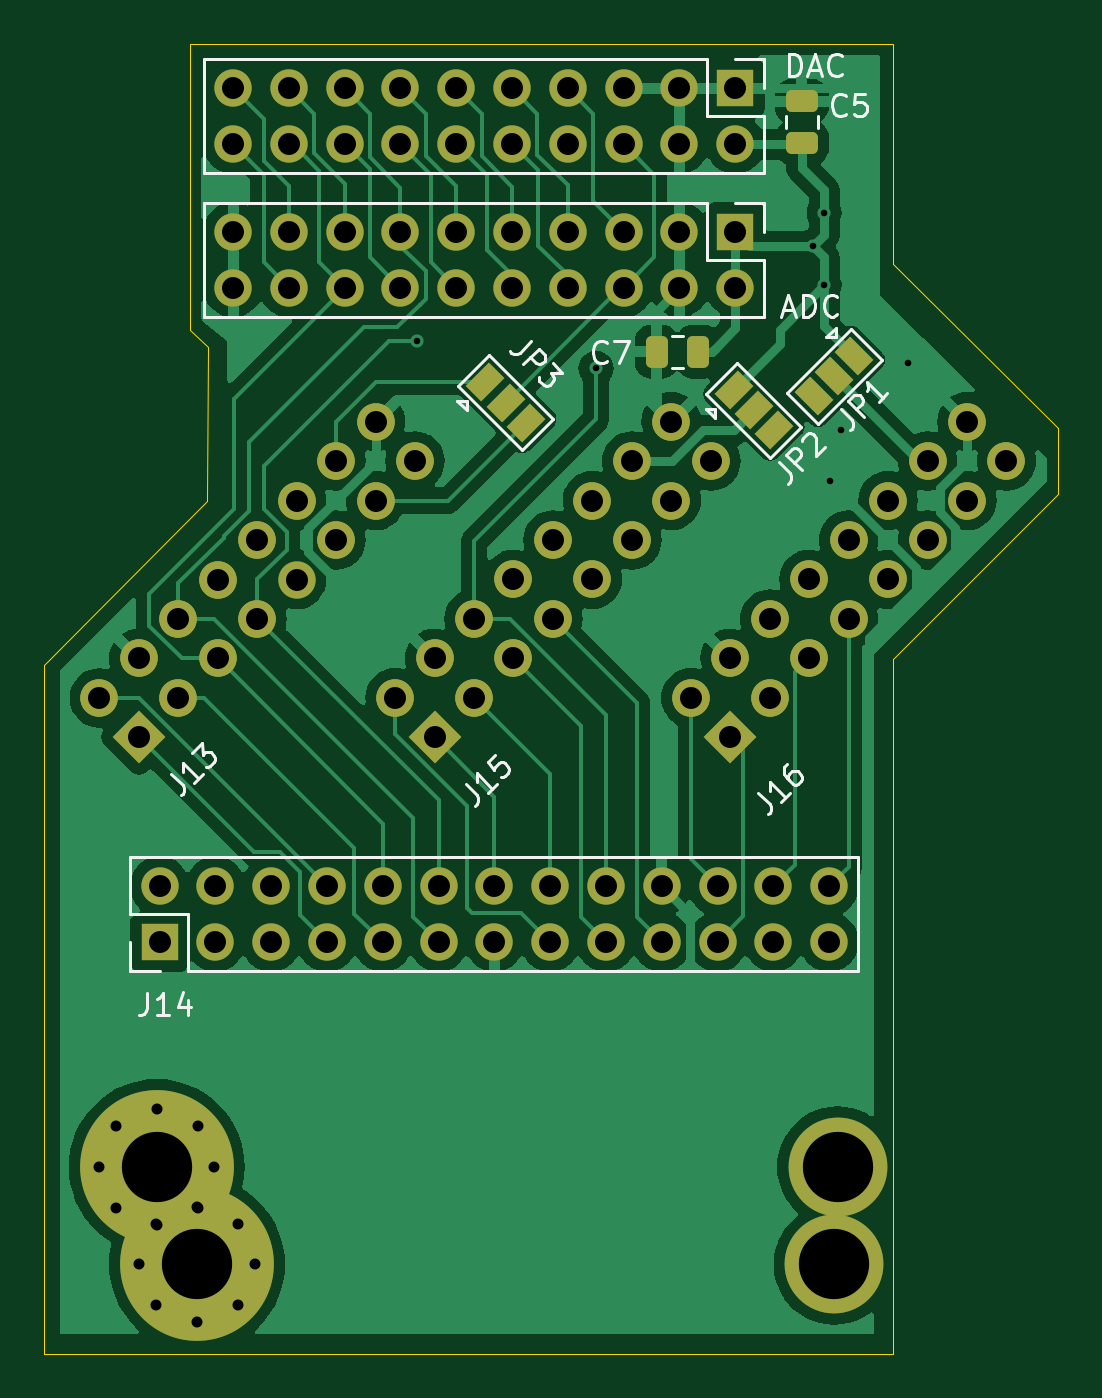
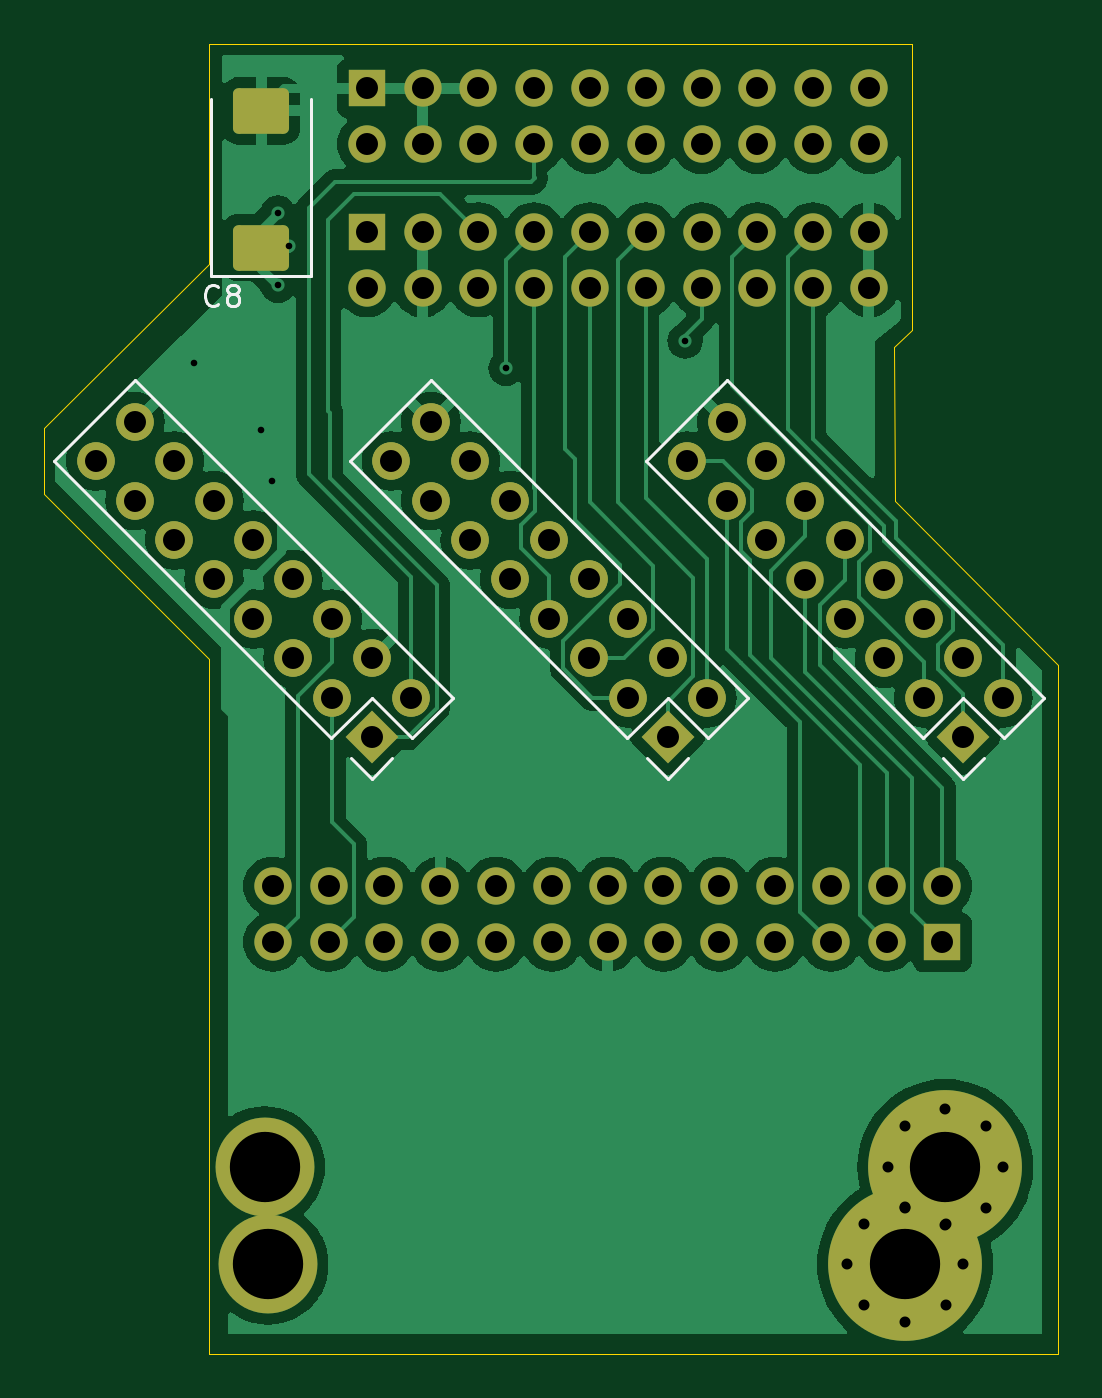
Circuit board: 9 layer files. Board 46.2 x 59.6 mm.
- bottom_copper: 16p_26p_adapter-B_Cu.gbr (86732 bytes)
- bottom_mask: 16p_26p_adapter-B_Mask.gbr (5446 bytes)
- bottom_silk: 16p_26p_adapter-B_Silkscreen.gbr (4064 bytes)
- outline: 16p_26p_adapter-Edge_Cuts.gbr (800 bytes)
- top_copper: 16p_26p_adapter-F_Cu.gbr (93449 bytes)
- top_mask: 16p_26p_adapter-F_Mask.gbr (5996 bytes)
- top_silk: 16p_26p_adapter-F_Silkscreen.gbr (16015 bytes)
- drill: 16p_26p_adapter-NPTH.drl (265 bytes)
- drill: 16p_26p_adapter-PTH.drl (2697 bytes)

=== bottom_copper: 16p_26p_adapter-B_Cu.gbr (86732 bytes, source omitted) ===
=== bottom_mask: 16p_26p_adapter-B_Mask.gbr (5446 bytes, source withheld) ===
=== bottom_silk: 16p_26p_adapter-B_Silkscreen.gbr ===
%TF.GenerationSoftware,KiCad,Pcbnew,8.0.4*%
%TF.CreationDate,2024-12-17T16:18:45+07:00*%
%TF.ProjectId,16p_26p_adapter,3136705f-3236-4705-9f61-646170746572,rev?*%
%TF.SameCoordinates,Original*%
%TF.FileFunction,Legend,Bot*%
%TF.FilePolarity,Positive*%
%FSLAX46Y46*%
G04 Gerber Fmt 4.6, Leading zero omitted, Abs format (unit mm)*
G04 Created by KiCad (PCBNEW 8.0.4) date 2024-12-17 16:18:45*
%MOMM*%
%LPD*%
G01*
G04 APERTURE LIST*
%ADD10C,0.150000*%
%ADD11C,0.120000*%
G04 APERTURE END LIST*
D10*
X61280866Y-30254180D02*
X61328485Y-30301800D01*
X61328485Y-30301800D02*
X61471342Y-30349419D01*
X61471342Y-30349419D02*
X61566580Y-30349419D01*
X61566580Y-30349419D02*
X61709437Y-30301800D01*
X61709437Y-30301800D02*
X61804675Y-30206561D01*
X61804675Y-30206561D02*
X61852294Y-30111323D01*
X61852294Y-30111323D02*
X61899913Y-29920847D01*
X61899913Y-29920847D02*
X61899913Y-29777990D01*
X61899913Y-29777990D02*
X61852294Y-29587514D01*
X61852294Y-29587514D02*
X61804675Y-29492276D01*
X61804675Y-29492276D02*
X61709437Y-29397038D01*
X61709437Y-29397038D02*
X61566580Y-29349419D01*
X61566580Y-29349419D02*
X61471342Y-29349419D01*
X61471342Y-29349419D02*
X61328485Y-29397038D01*
X61328485Y-29397038D02*
X61280866Y-29444657D01*
X60709437Y-29777990D02*
X60804675Y-29730371D01*
X60804675Y-29730371D02*
X60852294Y-29682752D01*
X60852294Y-29682752D02*
X60899913Y-29587514D01*
X60899913Y-29587514D02*
X60899913Y-29539895D01*
X60899913Y-29539895D02*
X60852294Y-29444657D01*
X60852294Y-29444657D02*
X60804675Y-29397038D01*
X60804675Y-29397038D02*
X60709437Y-29349419D01*
X60709437Y-29349419D02*
X60518961Y-29349419D01*
X60518961Y-29349419D02*
X60423723Y-29397038D01*
X60423723Y-29397038D02*
X60376104Y-29444657D01*
X60376104Y-29444657D02*
X60328485Y-29539895D01*
X60328485Y-29539895D02*
X60328485Y-29587514D01*
X60328485Y-29587514D02*
X60376104Y-29682752D01*
X60376104Y-29682752D02*
X60423723Y-29730371D01*
X60423723Y-29730371D02*
X60518961Y-29777990D01*
X60518961Y-29777990D02*
X60709437Y-29777990D01*
X60709437Y-29777990D02*
X60804675Y-29825609D01*
X60804675Y-29825609D02*
X60852294Y-29873228D01*
X60852294Y-29873228D02*
X60899913Y-29968466D01*
X60899913Y-29968466D02*
X60899913Y-30158942D01*
X60899913Y-30158942D02*
X60852294Y-30254180D01*
X60852294Y-30254180D02*
X60804675Y-30301800D01*
X60804675Y-30301800D02*
X60709437Y-30349419D01*
X60709437Y-30349419D02*
X60518961Y-30349419D01*
X60518961Y-30349419D02*
X60423723Y-30301800D01*
X60423723Y-30301800D02*
X60376104Y-30254180D01*
X60376104Y-30254180D02*
X60328485Y-30158942D01*
X60328485Y-30158942D02*
X60328485Y-29968466D01*
X60328485Y-29968466D02*
X60376104Y-29873228D01*
X60376104Y-29873228D02*
X60423723Y-29825609D01*
X60423723Y-29825609D02*
X60518961Y-29777990D01*
D11*
%TO.C,J13*%
X25535722Y-50005026D02*
X23697245Y-48166549D01*
X27374200Y-48166549D02*
X25535722Y-50005026D01*
X27374200Y-51843504D02*
X26433748Y-50903052D01*
X28314652Y-50903052D02*
X27374200Y-51843504D01*
X29212678Y-50005026D02*
X27374200Y-48166549D01*
X38150507Y-33713286D02*
X23697245Y-48166549D01*
X41827463Y-37390241D02*
X29212678Y-50005026D01*
X41827463Y-37390241D02*
X38150507Y-33713286D01*
%TO.C,C8*%
X57076200Y-20910600D02*
X57076200Y-28970600D01*
X57076200Y-28970600D02*
X61596200Y-28970600D01*
X61596200Y-28970600D02*
X61596200Y-20910600D01*
%TO.C,J16*%
X52459722Y-50001026D02*
X50621245Y-48162549D01*
X54298200Y-48162549D02*
X52459722Y-50001026D01*
X54298200Y-51839504D02*
X53357748Y-50899052D01*
X55238652Y-50899052D02*
X54298200Y-51839504D01*
X56136678Y-50001026D02*
X54298200Y-48162549D01*
X65074507Y-33709286D02*
X50621245Y-48162549D01*
X68751463Y-37386241D02*
X56136678Y-50001026D01*
X68751463Y-37386241D02*
X65074507Y-33709286D01*
%TO.C,J15*%
X38997722Y-50001026D02*
X37159245Y-48162549D01*
X40836200Y-48162549D02*
X38997722Y-50001026D01*
X40836200Y-51839504D02*
X39895748Y-50899052D01*
X41776652Y-50899052D02*
X40836200Y-51839504D01*
X42674678Y-50001026D02*
X40836200Y-48162549D01*
X51612507Y-33709286D02*
X37159245Y-48162549D01*
X55289463Y-37386241D02*
X42674678Y-50001026D01*
X55289463Y-37386241D02*
X51612507Y-33709286D01*
%TD*%
M02*

=== outline: 16p_26p_adapter-Edge_Cuts.gbr ===
%TF.GenerationSoftware,KiCad,Pcbnew,8.0.4*%
%TF.CreationDate,2024-12-17T16:18:45+07:00*%
%TF.ProjectId,16p_26p_adapter,3136705f-3236-4705-9f61-646170746572,rev?*%
%TF.SameCoordinates,Original*%
%TF.FileFunction,Profile,NP*%
%FSLAX46Y46*%
G04 Gerber Fmt 4.6, Leading zero omitted, Abs format (unit mm)*
G04 Created by KiCad (PCBNEW 8.0.4) date 2024-12-17 16:18:45*
%MOMM*%
%LPD*%
G01*
G04 APERTURE LIST*
%TA.AperFunction,Profile*%
%ADD10C,0.050000*%
%TD*%
G04 APERTURE END LIST*
D10*
X61726200Y-28402600D02*
X69226200Y-35902600D01*
X69226200Y-38902600D01*
X61726200Y-46402600D01*
X61726200Y-78043600D01*
X23056200Y-78043600D01*
X23056200Y-46656600D01*
X30496200Y-39222600D01*
X30506200Y-32182600D01*
X29726200Y-31402600D01*
X29726200Y-18402600D01*
X61726200Y-18402600D01*
X61726200Y-28402600D01*
M02*

=== top_copper: 16p_26p_adapter-F_Cu.gbr (93449 bytes, source omitted) ===
=== top_mask: 16p_26p_adapter-F_Mask.gbr (5996 bytes, source withheld) ===
=== top_silk: 16p_26p_adapter-F_Silkscreen.gbr (16015 bytes, source omitted) ===
=== drill: 16p_26p_adapter-NPTH.drl ===
M48
; DRILL file {KiCad 8.0.4} date 2024-12-17T16:12:40+0700
; FORMAT={-:-/ absolute / inch / decimal}
; #@! TF.CreationDate,2024-12-17T16:12:40+07:00
; #@! TF.GenerationSoftware,Kicad,Pcbnew,8.0.4
; #@! TF.FileFunction,NonPlated,1,2,NPTH
FMAT,2
INCH
%
G90
G05
M30

=== drill: 16p_26p_adapter-PTH.drl ===
M48
; DRILL file {KiCad 8.0.4} date 2024-12-17T16:12:40+0700
; FORMAT={-:-/ absolute / inch / decimal}
; #@! TF.CreationDate,2024-12-17T16:12:40+07:00
; #@! TF.GenerationSoftware,Kicad,Pcbnew,8.0.4
; #@! TF.FileFunction,Plated,1,2,PTH
FMAT,2
INCH
; #@! TA.AperFunction,Plated,PTH,ViaDrill
T1C0.0118
; #@! TA.AperFunction,Plated,PTH,ComponentDrill
T2C0.0197
; #@! TA.AperFunction,Plated,PTH,ComponentDrill
T3C0.0394
; #@! TA.AperFunction,Plated,PTH,ComponentDrill
T4C0.1260
%
G90
G05
T1
X1.5761Y-1.257
X1.8971Y-1.306
X2.2861Y-1.087
X2.3061Y-1.027
X2.3061Y-1.157
X2.3161Y-1.507
X2.3361Y-1.417
X2.4561Y-1.297
T2
X1.0066Y-2.7369
X1.0369Y-2.6638
X1.0369Y-2.81
X1.0788Y-2.9115
X1.1091Y-2.8384
X1.1091Y-2.9846
X1.1099Y-2.6335
X1.1099Y-2.8402
X1.1821Y-2.8082
X1.1821Y-3.0149
X1.183Y-2.6638
X1.183Y-2.81
X1.2133Y-2.7369
X1.2552Y-2.8384
X1.2552Y-2.9846
X1.2855Y-2.9115
T3
X1.007Y-1.8963
X1.0777Y-1.8256
X1.0777Y-1.967
X1.1151Y-2.234
X1.1151Y-2.334
X1.1484Y-1.7549
X1.1484Y-1.8963
X1.2151Y-2.234
X1.2151Y-2.334
X1.2191Y-1.6842
X1.2191Y-1.8256
X1.2467Y-0.804
X1.2467Y-0.904
X1.2467Y-1.0611
X1.2467Y-1.1611
X1.2899Y-1.6135
X1.2899Y-1.7549
X1.3151Y-2.334
X1.3151Y-2.234
X1.3467Y-0.804
X1.3467Y-0.904
X1.3467Y-1.0611
X1.3467Y-1.1611
X1.3606Y-1.5428
X1.3606Y-1.6842
X1.4151Y-2.234
X1.4151Y-2.334
X1.4313Y-1.4721
X1.4313Y-1.6135
X1.4467Y-0.804
X1.4467Y-1.0611
X1.4467Y-0.904
X1.4467Y-1.1611
X1.502Y-1.4013
X1.502Y-1.5428
X1.5151Y-2.234
X1.5151Y-2.334
X1.537Y-1.8962
X1.5467Y-0.804
X1.5467Y-0.904
X1.5467Y-1.0611
X1.5467Y-1.1611
X1.5727Y-1.4721
X1.6077Y-1.8255
X1.6077Y-1.9669
X1.6151Y-2.234
X1.6151Y-2.334
X1.6467Y-0.804
X1.6467Y-0.904
X1.6467Y-1.0611
X1.6467Y-1.1611
X1.6784Y-1.7547
X1.6784Y-1.8962
X1.7151Y-2.234
X1.7151Y-2.334
X1.7467Y-0.804
X1.7467Y-0.904
X1.7467Y-1.0611
X1.7467Y-1.1611
X1.7491Y-1.684
X1.7491Y-1.8255
X1.8151Y-2.234
X1.8151Y-2.334
X1.8199Y-1.6133
X1.8199Y-1.7547
X1.8467Y-0.804
X1.8467Y-0.904
X1.8467Y-1.0611
X1.8467Y-1.1611
X1.8906Y-1.5426
X1.8906Y-1.684
X1.9151Y-2.234
X1.9151Y-2.334
X1.9467Y-0.904
X1.9467Y-1.1611
X1.9467Y-0.804
X1.9467Y-1.0611
X1.9613Y-1.4719
X1.9613Y-1.6133
X2.0151Y-2.234
X2.0151Y-2.334
X2.032Y-1.4012
X2.032Y-1.5426
X2.0467Y-0.804
X2.0467Y-0.904
X2.0467Y-1.0611
X2.0467Y-1.1611
X2.067Y-1.8962
X2.1027Y-1.4719
X2.1151Y-2.234
X2.1151Y-2.334
X2.1377Y-1.8255
X2.1377Y-1.9669
X2.1467Y-0.804
X2.1467Y-0.904
X2.1467Y-1.0611
X2.1467Y-1.1611
X2.2084Y-1.7547
X2.2084Y-1.8962
X2.2151Y-2.334
X2.2151Y-2.234
X2.2791Y-1.684
X2.2791Y-1.8255
X2.3151Y-2.234
X2.3151Y-2.334
X2.3499Y-1.6133
X2.3499Y-1.7547
X2.4206Y-1.5426
X2.4206Y-1.684
X2.4913Y-1.4719
X2.4913Y-1.6133
X2.562Y-1.4012
X2.562Y-1.5426
X2.6327Y-1.4719
T4
X1.1099Y-2.7369
X1.1821Y-2.9115
X2.3239Y-2.9115
X2.3299Y-2.7369
M30

